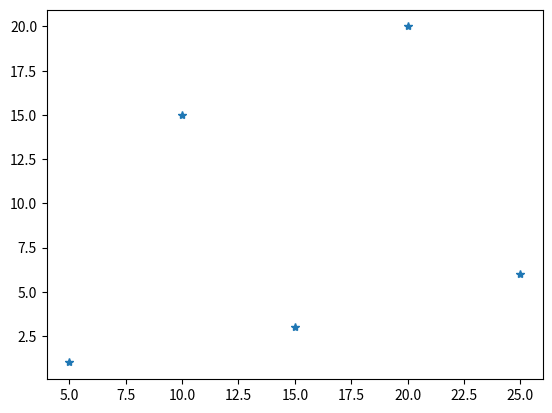

Here is the Python script that generated this plot:
import pandas as pd
import matplotlib.pyplot as plt

x = pd.array([1,15,3,20,6])
y = pd.array([5,10,15,20,25])

plt.plot(y, x, '*')

plt.show()